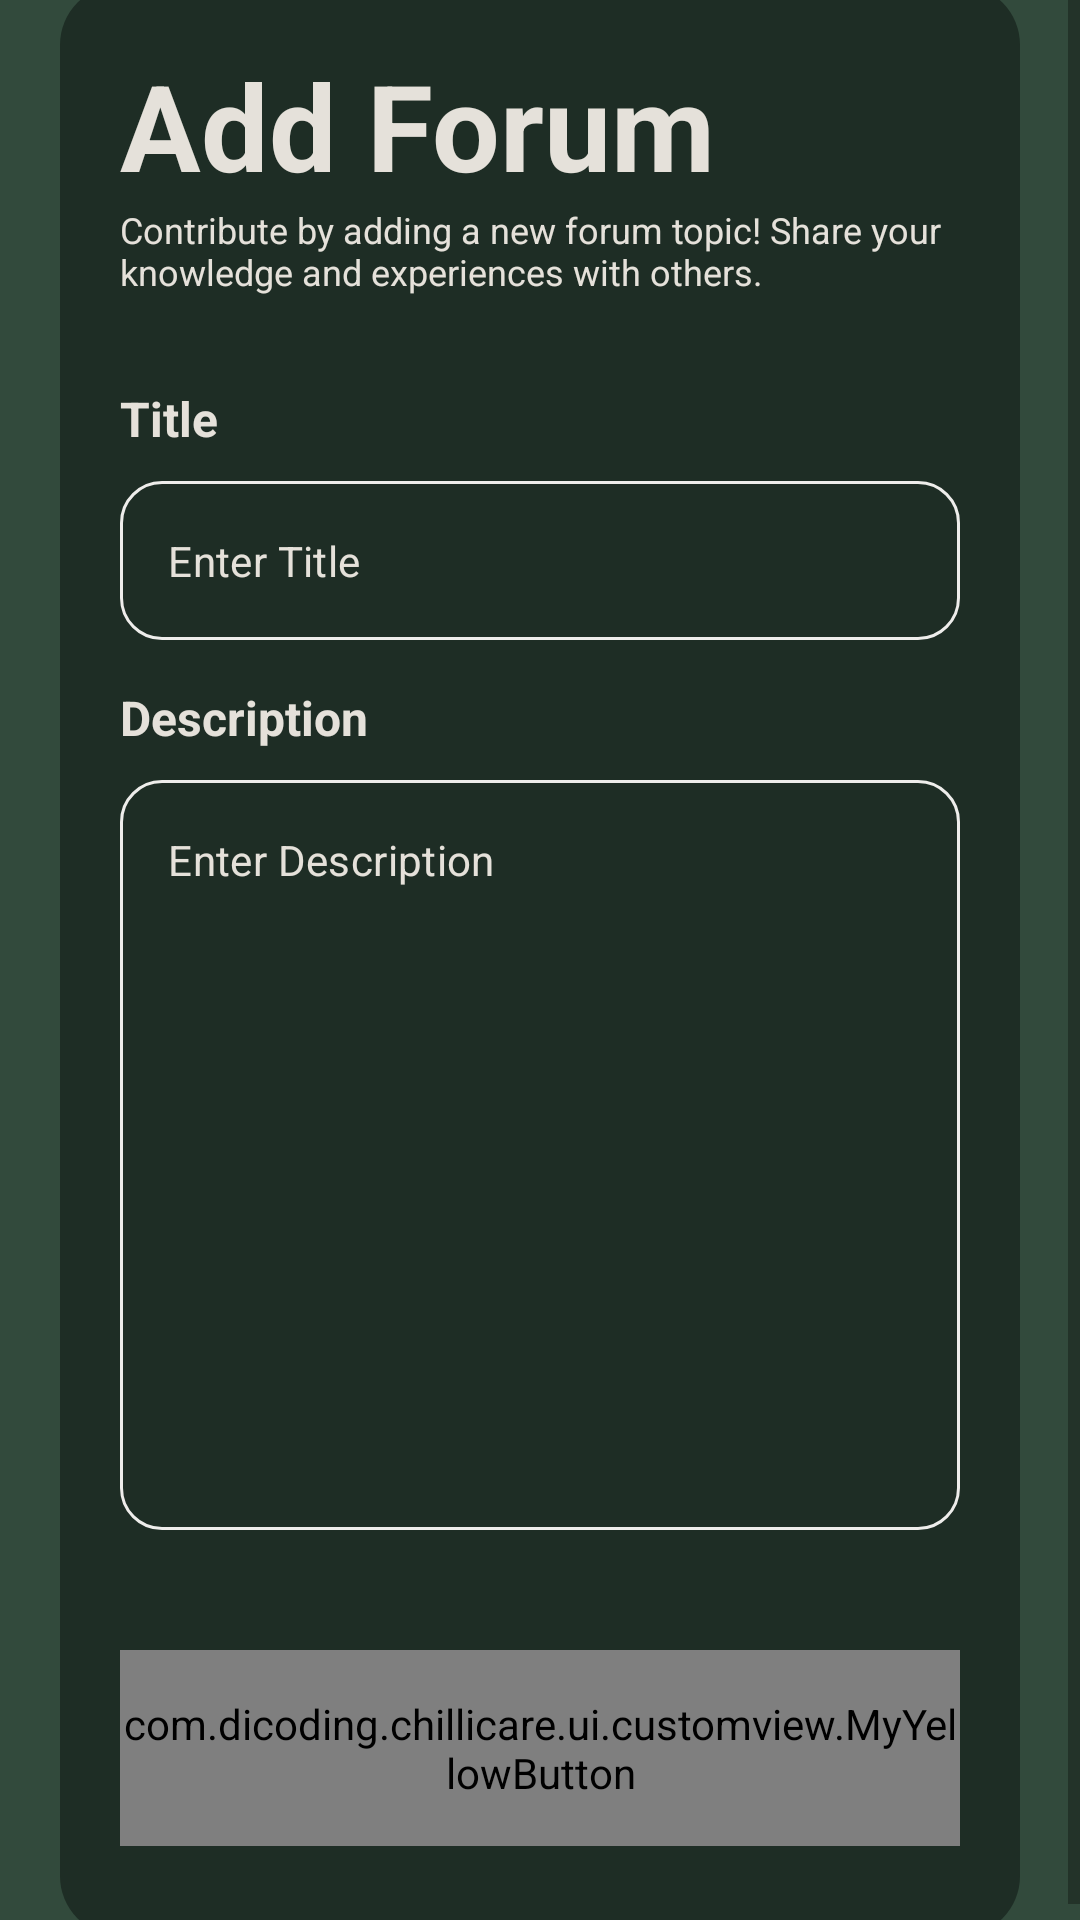

This screen was rendered from an Android layout file. Write that file and the resources it references.
<!-- AndroidManifest.xml: application theme Theme.ChilliCare -->
<!-- res/layout/activity_add_forum.xml -->
<?xml version="1.0" encoding="utf-8"?>
<ScrollView xmlns:android="http://schemas.android.com/apk/res/android"
    xmlns:tools="http://schemas.android.com/tools"
    android:id="@+id/main"
    android:layout_width="match_parent"
    android:layout_height="match_parent"
    android:fitsSystemWindows="true"
    android:background="@color/light_green_army"
    tools:context=".ui.forum.addforum.AddForumActivity">

    <LinearLayout
        android:windowSoftInputMode="adjustResize"
        android:id="@+id/content_container"
        android:paddingBottom="30dp"
        android:background="@drawable/bg_rounded_dark_green_army"
        android:layout_marginHorizontal="20dp"
        android:orientation="vertical"
        android:layout_gravity="center"
        android:layout_width="match_parent"
        android:layout_height="wrap_content" >

        <TextView
            android:id="@+id/tv_title"
            android:layout_width="wrap_content"
            android:layout_height="wrap_content"
            android:text="@string/add_forum"
            android:layout_marginTop="20dp"
            android:layout_marginStart="20dp"
            android:textColor="@color/white"
            android:textStyle="bold"
            android:textSize="40sp" />

        <TextView
            android:id="@+id/tv_register_description"
            android:layout_marginHorizontal="20dp"
            android:layout_width="wrap_content"
            android:layout_height="wrap_content"
            android:text="@string/add_forum_description"
            android:textSize="12sp"
            android:textColor="@color/white" />

        <TextView
            android:id="@+id/tv_title_content"
            android:layout_width="wrap_content"
            android:layout_height="wrap_content"
            android:text="@string/title_add_forum"
            style="@style/text_title_auth"
            android:layout_marginTop="30dp" />
        <com.google.android.material.textfield.TextInputLayout
            android:id="@+id/addTitleEditTextLayout"
            style="@style/edit_layout">

            <com.google.android.material.textfield.TextInputEditText
                android:id="@+id/ed_add_title"
                android:layout_width="match_parent"
                android:layout_height="wrap_content"
                android:ems="10"
                android:textSize="14sp"
                android:textColor="@color/white"
                android:hint="@string/hint_title"
                android:textColorHint="@color/white"
                android:inputType="text"
                tools:ignore="SpeakableTextPresentCheck" />
        </com.google.android.material.textfield.TextInputLayout>

        <TextView
            android:id="@+id/tv_description"
            style="@style/text_title_auth"
            android:text="@string/description" />

        <com.google.android.material.textfield.TextInputLayout
            android:id="@+id/addDescEditTextLayout"
            style="@style/edit_layout">

            <com.google.android.material.textfield.TextInputEditText
                android:id="@+id/ed_add_desc"
                android:layout_width="match_parent"
                android:layout_height="wrap_content"
                android:minHeight="250dp"
                android:ems="10"
                android:textSize="14sp"
                android:gravity="start"
                android:textColor="@color/white"
                android:hint="@string/hint_description"
                android:textColorHint="@color/white"
                android:inputType="textMultiLine"
                tools:ignore="SpeakableTextPresentCheck" />
        </com.google.android.material.textfield.TextInputLayout>



        <com.dicoding.chillicare.ui.customview.MyYellowButton
            android:id="@+id/btn_add_forum"
            android:layout_marginTop="40dp"
            android:layout_marginHorizontal="20dp"
            android:layout_width="match_parent"
            android:layout_height="wrap_content"
            android:text="@string/submit"
            android:textColor="@color/black"
            android:paddingVertical="15dp" />
    </LinearLayout>

</ScrollView>
<!-- resources referenced by this layout -->
<resources>
  <color name="black">#FF000000</color>
  <color name="light_green_army">#324A3C</color>
  <color name="white">#E5E1DA</color>
  <!-- drawable bg_rounded_dark_green_army (drawable) -->
  <?xml version="1.0" encoding="utf-8"?>
  <shape xmlns:android="http://schemas.android.com/apk/res/android">
      <solid android:color="@color/dark_green_army"/>
      <corners
          android:radius="20dp"/>
  </shape>
  <string name="add_forum">Add Forum</string>
  <string name="add_forum_description">Contribute by adding a new forum topic! Share your knowledge and experiences with others.</string>
  <string name="description">Description</string>
  <string name="hint_description">Enter Description</string>
  <string name="hint_title">Enter Title</string>
  <string name="submit">Submit</string>
  <string name="title_add_forum">Title</string>
  <style name="edit_layout" parent="Widget.MaterialComponents.TextInputLayout.OutlinedBox">
          <item name="android:layout_width">match_parent</item>
          <item name="android:layout_height">wrap_content</item>
          <item name="android:layout_marginStart">20dp</item>
          <item name="android:layout_marginEnd">20dp</item>
          <item name="android:layout_marginTop">10dp</item>
          <item name="hintAnimationEnabled">false</item>
          <item name="boxStrokeColor">@color/border_color</item>
          <item name="hintEnabled">false</item>
          <item name="boxCornerRadiusBottomStart">14dp</item>
          <item name="boxCornerRadiusBottomEnd">14dp</item>
          <item name="boxCornerRadiusTopStart">14dp</item>
          <item name="boxCornerRadiusTopEnd">14dp</item>
      </style>
  <style name="text_title_auth">
          <item name="android:layout_width">wrap_content</item>
          <item name="android:layout_height">wrap_content</item>
          <item name="android:layout_marginTop">15dp</item>
          <item name="android:layout_marginLeft">20dp</item>
          <item name="android:textStyle">bold</item>
          <item name="android:textSize">16sp</item>
          <item name="android:textColor">@color/white</item>
      </style>
  <style name="Theme.ChilliCare" parent="Theme.MaterialComponents.DayNight.DarkActionBar">
          
          <item name="colorPrimary">@color/purple_500</item>
          <item name="colorPrimaryVariant">@color/purple_700</item>
          <item name="colorOnPrimary">@color/white</item>
          
          <item name="colorSecondary">@color/teal_200</item>
          <item name="colorSecondaryVariant">@color/teal_700</item>
          <item name="colorOnSecondary">@color/black</item>
          
          <item name="android:statusBarColor">?attr/colorPrimaryVariant</item>
          
      </style>
  <color name="dark_green_army">#1E2D25</color>
  <color name="purple_500">#FF6200EE</color>
  <color name="purple_700">#FF3700B3</color>
  <color name="teal_200">#FF03DAC5</color>
  <color name="teal_700">#FF018786</color>
</resources>
